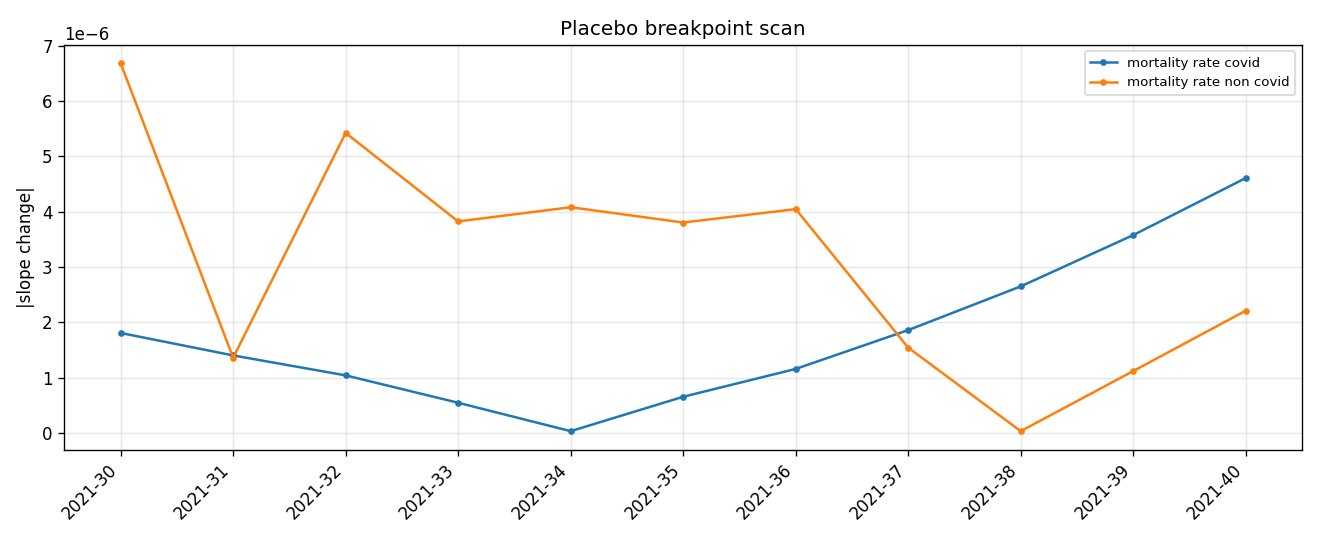

The file beside this chart, header and first rows:
break_iso_week, outcome, pre_mean, post_mean, pre_slope_per_week, post_slope_per_week, slope_change, level_jump_at_break, n_pre, n_post, slope_change_abs_rank, level_jump_at_break_abs_rank
2021-30, case_rate_diff_old_minus_young, -4.860096944173618e-05, -0.003057, -9.366555375607597e-06, -6.925194003709191e-05, -5.988538466148432e-05, -0.001525, 6, 43, 2.0, 11.0
2021-31, case_rate_diff_old_minus_young, -4.813041410609289e-05, -0.003129, -5.501864500460713e-06, -6.378591405488971e-05, -5.8284049554428994e-05, -0.001755, 7, 42, 3.0, 10.0
2021-32, case_rate_diff_old_minus_young, -4.85226080758616e-05, -0.003205, -3.930005894674632e-06, -5.726610137617655e-05, -5.3336095481501915e-05, -0.001996, 8, 41, 4.0, 9.0
2021-33, case_rate_diff_old_minus_young, -4.8843276372503814e-05, -0.003284, -2.9438688629161176e-06, -4.949554976333976e-05, -4.655168090042364e-05, -0.002258, 9, 40, 5.0, 8.0
2021-34, case_rate_diff_old_minus_young, -4.985214577167031e-05, -0.003368, -2.6918635617198114e-06, -4.029381297832594e-05, -3.7601949416606125e-05, -0.002539, 10, 39, 7.0, 7.0
2021-35, case_rate_diff_old_minus_young, -5.152591815328706e-05, -0.003455, -2.8565264132976835e-06, -2.942532351265567e-05, -2.656879709935799e-05, -0.002843, 11, 38, 8.0, 6.0
2021-36, case_rate_diff_old_minus_young, -5.302406924244508e-05, -0.003547, -2.889498279666376e-06, -1.656565610850542e-05, -1.3676157828839046e-05, -0.003178, 12, 37, 10.0, 5.0
2021-37, case_rate_diff_old_minus_young, -5.744267070117226e-05, -0.003643, -4.16553354200496e-06, -1.553136106834841e-06, 2.6123974351701192e-06, -0.003529, 13, 36, 11.0, 4.0
2021-38, case_rate_diff_old_minus_young, -6.212013903673306e-05, -0.003744, -5.20516469897932e-06, 1.6133771820240453e-05, 2.1338936519219774e-05, -0.003917, 14, 35, 9.0, 3.0
2021-39, case_rate_diff_old_minus_young, -6.82176339185846e-05, -0.003851, -6.518038821660361e-06, 3.688521235681147e-05, 4.3403251178471825e-05, -0.004338, 15, 34, 6.0, 2.0
2021-40, case_rate_diff_old_minus_young, -7.525341054241271e-05, -0.003963, -7.853721462040645e-06, 6.128670650467755e-05, 6.91404279667182e-05, -0.004799, 16, 33, 1.0, 1.0
2021-30, cfr_covid_episode_diff_old_minus_young, 0.07959, 0.05646, -0.002605, -0.002359, 0.0002459, 0.03539, 6, 43, 11.0, 1.0
2021-31, cfr_covid_episode_diff_old_minus_young, 0.08353, 0.05524, 0.001325, -0.002354, -0.003679, 0.01455, 7, 42, 5.0, 5.0
2021-32, cfr_covid_episode_diff_old_minus_young, 0.08872, 0.05353, 0.004345, -0.002274, -0.006619, -0.009379, 8, 41, 2.0, 8.0
2021-33, cfr_covid_episode_diff_old_minus_young, 0.08832, 0.05273, 0.002801, -0.002328, -0.005129, -0.004322, 9, 40, 3.0, 10.0
2021-34, cfr_covid_episode_diff_old_minus_young, 0.09304, 0.05059, 0.004614, -0.002175, -0.006789, -0.02662, 10, 39, 1.0, 4.0
2021-35, cfr_covid_episode_diff_old_minus_young, 0.08865, 0.05075, 0.001266, -0.002377, -0.003642, -0.001639, 11, 38, 6.0, 11.0
2021-36, cfr_covid_episode_diff_old_minus_young, 0.09064, 0.04907, 0.001892, -0.002295, -0.004188, -0.01266, 12, 37, 4.0, 6.0
2021-37, cfr_covid_episode_diff_old_minus_young, 0.08737, 0.04909, 8.634959296631708e-05, -0.002497, -0.002584, 0.004717, 13, 36, 7.0, 9.0
2021-38, cfr_covid_episode_diff_old_minus_young, 0.0857, 0.04867, -0.0005994, -0.002643, -0.002043, 0.01229, 14, 35, 8.0, 7.0
2021-39, cfr_covid_episode_diff_old_minus_young, 0.08173, 0.04934, -0.001978, -0.003005, -0.001028, 0.03291, 15, 34, 10.0, 2.0
2021-40, cfr_covid_episode_diff_old_minus_young, 0.08125, 0.04858, -0.001798, -0.003146, -0.001348, 0.03286, 16, 33, 9.0, 3.0
2021-30, mortality_rate_all_cause_diff_old_minus_…, 0.0007487, 0.0009371, -4.983542467966819e-06, 3.5130892240258215e-06, 8.49663169199264e-06, 0.0001322, 6, 43, 1.0, 10.0
2021-31, mortality_rate_all_cause_diff_old_minus_…, 0.0007535, 0.0009408, 4.607965882923361e-07, 3.228325734055426e-06, 2.7675291457630898e-06, 0.0001194, 7, 42, 9.0, 11.0
2021-32, mortality_rate_all_cause_diff_old_minus_…, 0.0007472, 0.0009466, -3.871530128207385e-06, 2.5982334526386546e-06, 6.469763580846039e-06, 0.000165, 8, 41, 3.0, 9.0
2021-33, mortality_rate_all_cause_diff_old_minus_…, 0.0007479, 0.0009515, -2.325102779414871e-06, 2.050562877351457e-06, 4.375665656766328e-06, 0.0001753, 9, 40, 5.0, 8.0
2021-34, mortality_rate_all_cause_diff_old_minus_…, 0.000746, 0.0009572, -2.7406997503212318e-06, 1.3064913209706144e-06, 4.047191071291846e-06, 0.0002016, 10, 39, 6.0, 7.0
2021-35, mortality_rate_all_cause_diff_old_minus_…, 0.0007447, 0.0009632, -2.70301124446463e-06, 4.459779753680314e-07, 3.1489892198326616e-06, 0.0002265, 11, 38, 7.0, 6.0
2021-36, mortality_rate_all_cause_diff_old_minus_…, 0.0007414, 0.0009702, -3.569096621702277e-06, -6.808717285976176e-07, 2.8882248931046595e-06, 0.0002642, 12, 37, 8.0, 5.0
2021-37, mortality_rate_all_cause_diff_old_minus_…, 0.000745, 0.0009753, -1.2977133217387555e-06, -1.6145614473544024e-06, -3.168481256156469e-07, 0.0002676, 13, 36, 11.0, 4.0
2021-38, mortality_rate_all_cause_diff_old_minus_…, 0.0007472, 0.0009811, -1.4943750515931112e-07, -2.7660450106602544e-06, -2.6166075055009434e-06, 0.0002819, 14, 35, 10.0, 3.0
2021-39, mortality_rate_all_cause_diff_old_minus_…, 0.000749, 0.0009871, 5.785095566668686e-07, -4.12336094734226e-06, -4.701870504009128e-06, 0.0003014, 15, 34, 4.0, 2.0
2021-40, mortality_rate_all_cause_diff_old_minus_…, 0.0007509, 0.0009935, 1.1212125290355404e-06, -5.702152681664017e-06, -6.823365210699557e-06, 0.0003241, 16, 33, 2.0, 1.0
2021-30, mortality_rate_covid_diff_old_minus_youn…, 2.7822733860304447e-06, 9.889944135693023e-05, -7.115738764820912e-07, 1.0988220956932685e-06, 1.8103959721753598e-06, 7.559359537019472e-05, 6, 43, 5.0, 11.0
2021-31, mortality_rate_covid_diff_old_minus_youn…, 2.6209408871669734e-06, 0.0001012, -5.658394405605708e-07, 8.38936077227191e-07, 1.404775517787762e-06, 8.372072741323732e-05, 7, 42, 6.0, 10.0
2021-32, mortality_rate_covid_diff_old_minus_youn…, 2.4214761074641697e-06, 0.0001037, -5.103123731172275e-07, 5.336583641971845e-07, 1.043970737314412e-06, 9.29224125600491e-05, 8, 41, 8.0, 9.0
2021-33, mortality_rate_covid_diff_old_minus_youn…, 2.4063842850443985e-06, 0.0001062, -3.6632661752757424e-07, 1.8296594480004052e-07, 5.492925623276148e-07, 0.0001021, 9, 40, 10.0, 8.0
2021-34, mortality_rate_covid_diff_old_minus_youn…, 2.559971989443611e-06, 0.0001089, -1.8263859753091627e-07, -2.1861355928153693e-07, -3.597496175062066e-08, 0.0001115, 10, 39, 11.0, 7.0
2021-35, mortality_rate_covid_diff_old_minus_youn…, 2.7861887886135882e-06, 0.0001116, -2.382691247232832e-08, -6.814585209226382e-07, -6.576316084503099e-07, 0.0001216, 11, 38, 9.0, 6.0
2021-36, mortality_rate_covid_diff_old_minus_youn…, 2.659529677751435e-06, 0.0001146, -7.682394783424536e-08, -1.2377237166489747e-06, -1.1608997688147294e-06, 0.0001347, 12, 37, 7.0, 5.0
2021-37, mortality_rate_covid_diff_old_minus_youn…, 2.777141529141767e-06, 0.0001177, -9.932446917889466e-09, -1.8722568196455823e-06, -1.8623243727276928e-06, 0.0001477, 13, 36, 4.0, 4.0
2021-38, mortality_rate_covid_diff_old_minus_youn…, 2.9010781645943707e-06, 0.000121, 4.166175014639709e-08, -2.611044870994025e-06, -2.652706621140422e-06, 0.0001621, 14, 35, 3.0, 3.0
2021-39, mortality_rate_covid_diff_old_minus_youn…, 3.1138747314091214e-06, 0.0001244, 1.1371250725602719e-07, -3.465821317789188e-06, -3.579533825045215e-06, 0.0001774, 15, 34, 2.0, 2.0
2021-40, mortality_rate_covid_diff_old_minus_youn…, 3.241428380768459e-06, 0.000128, 1.3871313340607044e-07, -4.4716144065879955e-06, -4.610327539994066e-06, 0.000195, 16, 33, 1.0, 1.0
2021-30, mortality_rate_non_covid_diff_old_minus_…, 0.000746, 0.0008382, -4.271968591484737e-06, 2.4142671283325524e-06, 6.686235719817289e-06, 5.658249099458083e-05, 6, 43, 1.0, 10.0
2021-31, mortality_rate_non_covid_diff_old_minus_…, 0.0007509, 0.0008395, 1.0266360288529006e-06, 2.389389656828234e-06, 1.3627536279753334e-06, 3.568528458979686e-05, 7, 42, 9.0, 11.0
2021-32, mortality_rate_non_covid_diff_old_minus_…, 0.0007448, 0.0008429, -3.3612177550901525e-06, 2.0645750884414684e-06, 5.425792843531621e-06, 7.202925612981737e-05, 8, 41, 2.0, 9.0
2021-33, mortality_rate_non_covid_diff_old_minus_…, 0.0007455, 0.0008452, -1.958776161887291e-06, 1.8675969325514153e-06, 3.826373094438707e-06, 7.321881911547402e-05, 9, 40, 5.0, 8.0
2021-34, mortality_rate_non_covid_diff_old_minus_…, 0.0007434, 0.0008483, -2.558061152790309e-06, 1.5251048802521506e-06, 4.083166033042459e-06, 9.01064309183655e-05, 10, 39, 3.0, 7.0
2021-35, mortality_rate_non_covid_diff_old_minus_…, 0.0007419, 0.0008516, -2.679184331992294e-06, 1.1274364962906683e-06, 3.8066208282829622e-06, 0.000105, 11, 38, 6.0, 6.0
2021-36, mortality_rate_non_covid_diff_old_minus_…, 0.0007388, 0.0008556, -3.4922726738680282e-06, 5.56851988051355e-07, 4.0491246619193834e-06, 0.0001295, 12, 37, 4.0, 1.0
2021-37, mortality_rate_non_covid_diff_old_minus_…, 0.0007422, 0.0008576, -1.2877808748208597e-06, 2.57695372291179e-07, 1.5454762471120387e-06, 0.0001199, 13, 36, 8.0, 4.0
2021-38, mortality_rate_non_covid_diff_old_minus_…, 0.0007443, 0.0008601, -1.9109925530570346e-07, -1.550001396662316e-07, 3.609911563947187e-08, 0.0001198, 14, 35, 11.0, 5.0
2021-39, mortality_rate_non_covid_diff_old_minus_…, 0.0007459, 0.0008628, 4.647970494108426e-07, -6.575396295530734e-07, -1.122336678963916e-06, 0.0001239, 15, 34, 10.0, 3.0
2021-40, mortality_rate_non_covid_diff_old_minus_…, 0.0007476, 0.0008655, 9.824993956294695e-07, -1.2305382750760243e-06, -2.213037670705494e-06, 0.0001292, 16, 33, 7.0, 2.0
